Photos from the image-classification dataset "CNN_cropfield" in the GitHub repository LinhVu1027/DeepLearning-BasicImageClassification-Numpy-Tensorflow. Its 3 classes are: lua co de, lua nga, lua tot.

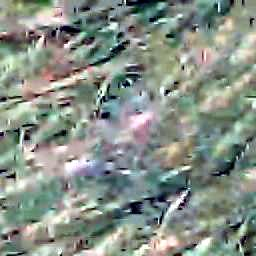
Label: lua nga

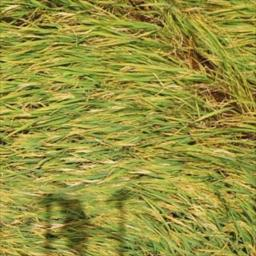
Label: lua nga

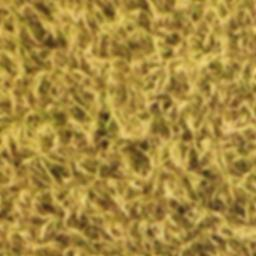
Label: lua tot

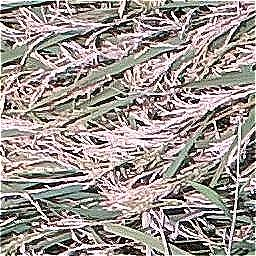
Label: lua co de

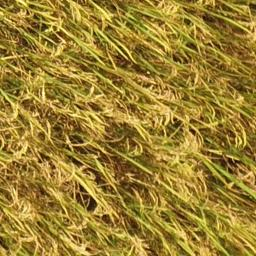
Label: lua tot

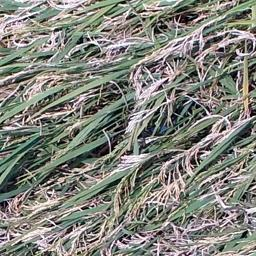
Label: lua co de
